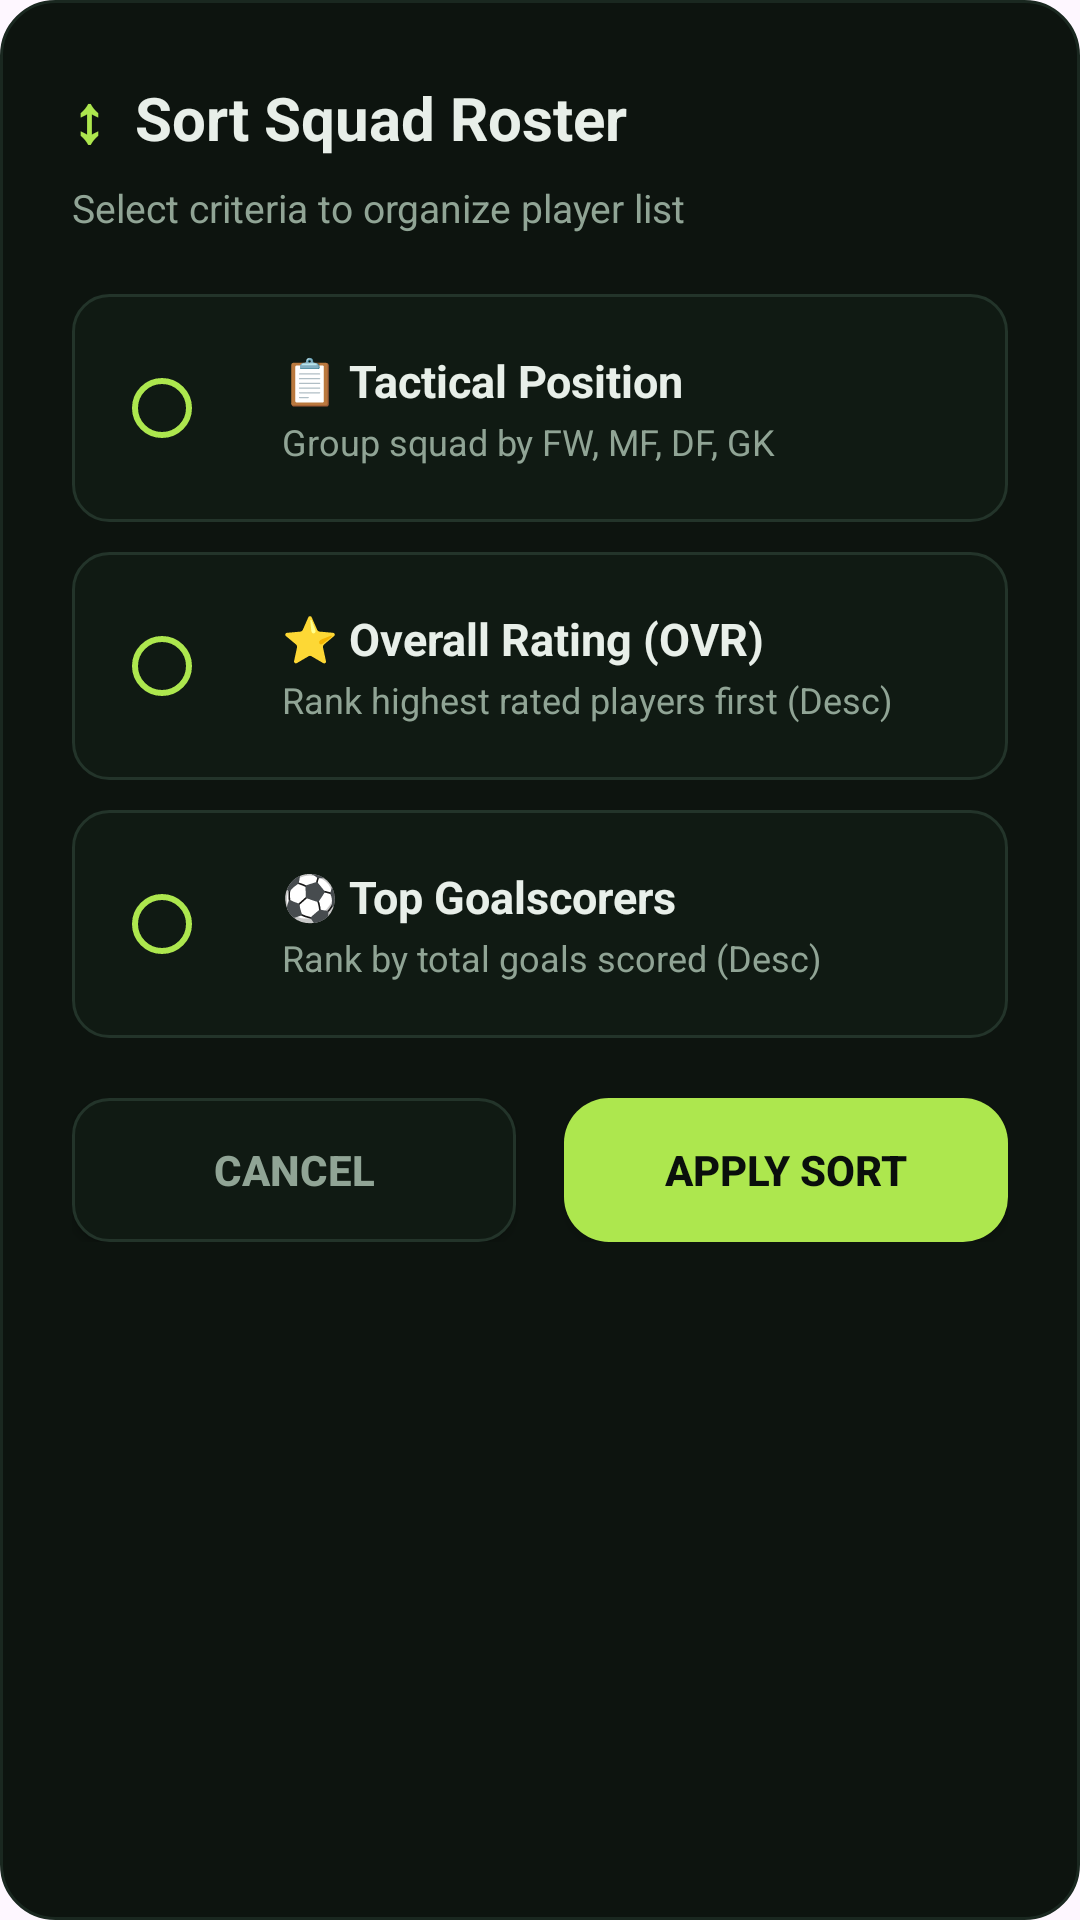

Layout XML and referenced resources for this Android screen:
<!-- AndroidManifest.xml: application theme Theme.FootballClubManagement -->
<!-- res/layout/dialog_sort_players.xml -->
<?xml version="1.0" encoding="utf-8"?>
<LinearLayout xmlns:android="http://schemas.android.com/apk/res/android"
    xmlns:app="http://schemas.android.com/apk/res-auto"
    android:layout_width="match_parent"
    android:layout_height="wrap_content"
    android:background="@drawable/bg_card"
    android:orientation="vertical"
    android:padding="24dp">

    
    <LinearLayout
        android:layout_width="match_parent"
        android:layout_height="wrap_content"
        android:orientation="horizontal"
        android:gravity="center_vertical"
        android:layout_marginBottom="6dp">

        <TextView
            android:layout_width="wrap_content"
            android:layout_height="wrap_content"
            android:text="↕"
            android:textColor="@color/phui_accent"
            android:textSize="22sp"
            android:textStyle="bold"
            android:layout_marginEnd="10dp" />

        <TextView
            android:layout_width="wrap_content"
            android:layout_height="wrap_content"
            android:text="Sort Squad Roster"
            android:textColor="@color/phui_text_primary"
            android:textSize="20sp"
            android:textStyle="bold" />
    </LinearLayout>

    <TextView
        android:layout_width="wrap_content"
        android:layout_height="wrap_content"
        android:text="Select criteria to organize player list"
        android:textColor="@color/phui_text_secondary"
        android:textSize="13sp"
        android:layout_marginBottom="20dp" />

    
    <RadioGroup
        android:id="@+id/rgSortOptions"
        android:layout_width="match_parent"
        android:layout_height="wrap_content"
        android:orientation="vertical">

        
        <LinearLayout
            android:id="@+id/rowSortPosition"
            android:layout_width="match_parent"
            android:layout_height="wrap_content"
            android:orientation="horizontal"
            android:gravity="center_vertical"
            android:background="@drawable/bg_input"
            android:padding="14dp"
            android:layout_marginBottom="10dp">

            <RadioButton
                android:id="@+id/rbSortPosition"
                android:layout_width="wrap_content"
                android:layout_height="wrap_content"
                app:buttonTint="@color/phui_accent"
                android:clickable="false" />

            <LinearLayout
                android:layout_width="0dp"
                android:layout_height="wrap_content"
                android:layout_weight="1"
                android:layout_marginStart="8dp"
                android:orientation="vertical">

                <TextView
                    android:layout_width="wrap_content"
                    android:layout_height="wrap_content"
                    android:text="📋 Tactical Position"
                    android:textColor="@color/phui_text_primary"
                    android:textSize="15sp"
                    android:textStyle="bold" />

                <TextView
                    android:layout_width="wrap_content"
                    android:layout_height="wrap_content"
                    android:text="Group squad by FW, MF, DF, GK"
                    android:textColor="@color/phui_text_secondary"
                    android:textSize="12sp"
                    android:layout_marginTop="2dp" />
            </LinearLayout>
        </LinearLayout>

        
        <LinearLayout
            android:id="@+id/rowSortOvr"
            android:layout_width="match_parent"
            android:layout_height="wrap_content"
            android:orientation="horizontal"
            android:gravity="center_vertical"
            android:background="@drawable/bg_input"
            android:padding="14dp"
            android:layout_marginBottom="10dp">

            <RadioButton
                android:id="@+id/rbSortOvr"
                android:layout_width="wrap_content"
                android:layout_height="wrap_content"
                app:buttonTint="@color/phui_accent"
                android:clickable="false" />

            <LinearLayout
                android:layout_width="0dp"
                android:layout_height="wrap_content"
                android:layout_weight="1"
                android:layout_marginStart="8dp"
                android:orientation="vertical">

                <TextView
                    android:layout_width="wrap_content"
                    android:layout_height="wrap_content"
                    android:text="⭐ Overall Rating (OVR)"
                    android:textColor="@color/phui_text_primary"
                    android:textSize="15sp"
                    android:textStyle="bold" />

                <TextView
                    android:layout_width="wrap_content"
                    android:layout_height="wrap_content"
                    android:text="Rank highest rated players first (Desc)"
                    android:textColor="@color/phui_text_secondary"
                    android:textSize="12sp"
                    android:layout_marginTop="2dp" />
            </LinearLayout>
        </LinearLayout>

        
        <LinearLayout
            android:id="@+id/rowSortGoals"
            android:layout_width="match_parent"
            android:layout_height="wrap_content"
            android:orientation="horizontal"
            android:gravity="center_vertical"
            android:background="@drawable/bg_input"
            android:padding="14dp"
            android:layout_marginBottom="20dp">

            <RadioButton
                android:id="@+id/rbSortGoals"
                android:layout_width="wrap_content"
                android:layout_height="wrap_content"
                app:buttonTint="@color/phui_accent"
                android:clickable="false" />

            <LinearLayout
                android:layout_width="0dp"
                android:layout_height="wrap_content"
                android:layout_weight="1"
                android:layout_marginStart="8dp"
                android:orientation="vertical">

                <TextView
                    android:layout_width="wrap_content"
                    android:layout_height="wrap_content"
                    android:text="⚽ Top Goalscorers"
                    android:textColor="@color/phui_text_primary"
                    android:textSize="15sp"
                    android:textStyle="bold" />

                <TextView
                    android:layout_width="wrap_content"
                    android:layout_height="wrap_content"
                    android:text="Rank by total goals scored (Desc)"
                    android:textColor="@color/phui_text_secondary"
                    android:textSize="12sp"
                    android:layout_marginTop="2dp" />
            </LinearLayout>
        </LinearLayout>
    </RadioGroup>

    
    <LinearLayout
        android:layout_width="match_parent"
        android:layout_height="wrap_content"
        android:orientation="horizontal">

        <androidx.appcompat.widget.AppCompatButton
            android:id="@+id/btnSortCancel"
            android:layout_width="0dp"
            android:layout_height="48dp"
            android:layout_weight="1"
            android:layout_marginEnd="8dp"
            android:background="@drawable/bg_input"
            android:text="CANCEL"
            android:textColor="@color/phui_text_secondary"
            android:textSize="14sp"
            android:textStyle="bold" />

        <androidx.appcompat.widget.AppCompatButton
            android:id="@+id/btnSortApply"
            android:layout_width="0dp"
            android:layout_height="48dp"
            android:layout_weight="1"
            android:layout_marginStart="8dp"
            android:background="@drawable/bg_button_primary"
            android:text="APPLY SORT"
            android:textColor="@color/phui_bg"
            android:textSize="14sp"
            android:textStyle="bold" />
    </LinearLayout>

</LinearLayout>
<!-- resources referenced by this layout -->
<resources>
  <color name="phui_accent">#ADE74E</color>
  <color name="phui_bg">#0A0F0C</color>
  <color name="phui_text_primary">#E8EFE9</color>
  <color name="phui_text_secondary">#90A495</color>
  <!-- drawable bg_button_primary (drawable) -->
  <?xml version="1.0" encoding="utf-8"?>
  <shape xmlns:android="http://schemas.android.com/apk/res/android">
      <solid android:color="@color/phui_accent" />
      <corners android:radius="15dp" />
  </shape>
  <!-- drawable bg_card (drawable) -->
  <?xml version="1.0" encoding="utf-8"?>
  <shape xmlns:android="http://schemas.android.com/apk/res/android">
      <solid android:color="@color/phui_card" />
      <stroke android:width="1dp" android:color="@color/phui_border" />
      <corners android:radius="18dp" />
  </shape>
  <!-- drawable bg_input (drawable) -->
  <?xml version="1.0" encoding="utf-8"?>
  <shape xmlns:android="http://schemas.android.com/apk/res/android">
      <solid android:color="@color/phui_input_bg" />
      <stroke android:width="1dp" android:color="@color/phui_border_light" />
      <corners android:radius="12dp" />
  </shape>
  <style name="Theme.FootballClubManagement" parent="Base.Theme.FootballClubManagement" />
  <color name="phui_card">#0D140F</color>
  <color name="phui_border">#1A2820</color>
  <color name="phui_input_bg">#101A13</color>
  <color name="phui_border_light">#23342A</color>
  <style name="Base.Theme.FootballClubManagement" parent="Theme.Material3.DayNight.NoActionBar">
          
          
      </style>
</resources>
